Dataset: dataset (GitHub, MuhamadAlee/TensorflowJS_CNN). Classes: formal shirt, pents, t-shirt.

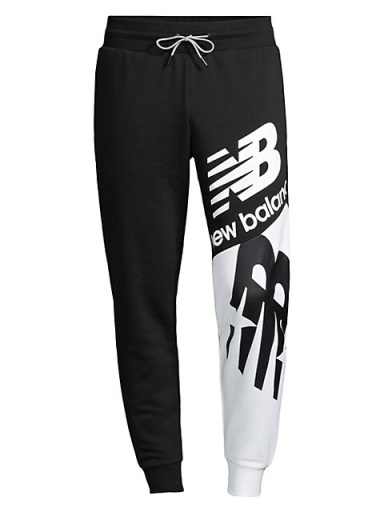
Label: pents

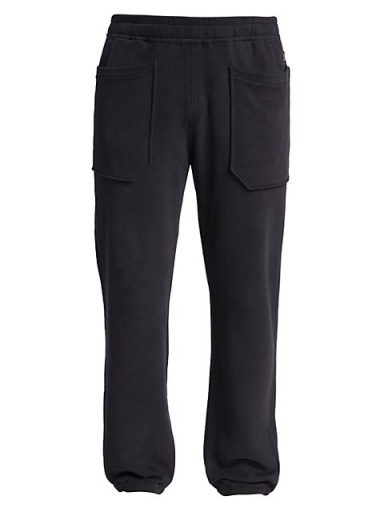
Label: pents

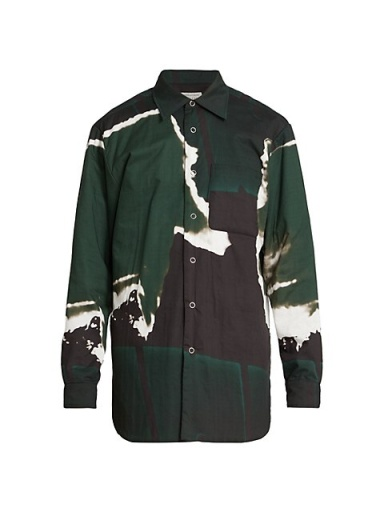
Label: formal shirt

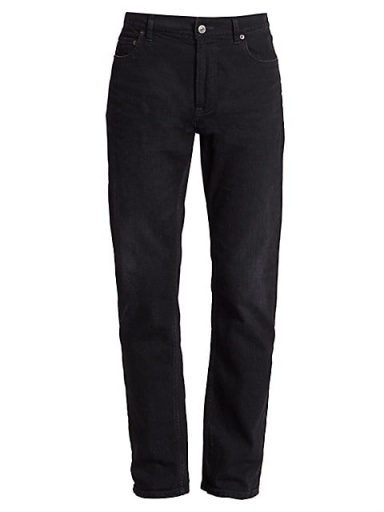
Label: pents

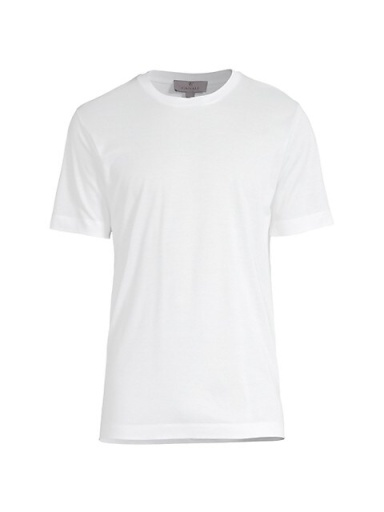
Label: t-shirt

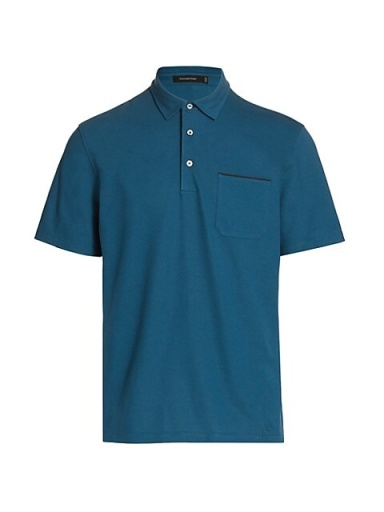
Label: t-shirt
